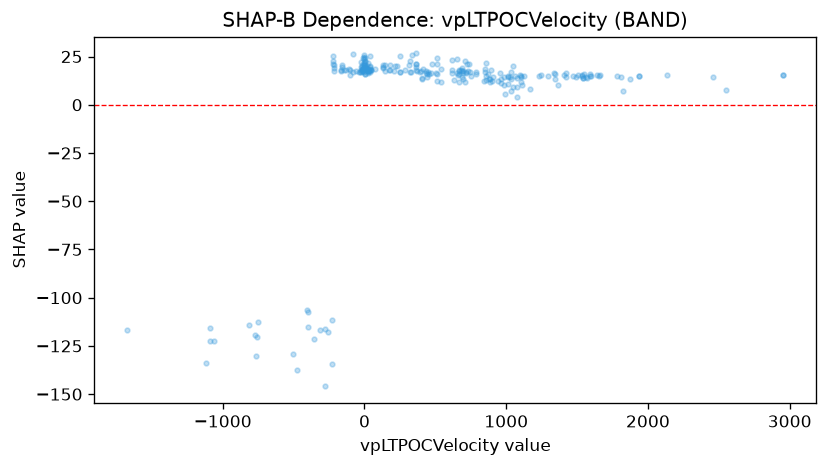

The file beside this chart, header and first rows:
feature_value, shap_value
2460, 14.6
2133, 15.34
1812, 14.64
5.069, 18.53
182.2, 18.13
73.21, 18.48
23.23, 21.83
362.4, 19.8
230.3, 19.97
454, 16.04
411, 18.34
1644, 15.47
850.6, 17.01
1471, 14.95
1420, 16.28
1560, 14.55
1601, 14.95
1588, 15.71
1534, 14.95
1534, 15.49
1572, 13.62
1364, 10.48
1424, 14.57
1664, 15.25
1234, 14.88
707.6, 22.93
1045, 20.19
885.4, 13.41
856.8, 21.86
857.6, 12.74
842.8, 12.28
958.1, 16.22
1245, 15.5
1344, 15.75
-21.62, 22.13
-1089, -115.8
-1089, -122.4
-1064, -122.5
360.4, 21.34
1099, 15.58
1026, 14.45
1291, 14.84
-1115, -134
-814.7, -113.9
-768.6, -130.4
-773, -119.2
-761.6, -120.1
36.01, 20.26
38.92, 17.12
38.92, 19.33
16.88, 20.22
-10.44, 18.71
0.8547, 19.33
0.8547, 22.44
0.8633, 24.21
0.8469, 16.13
0.8272, 18.88
0.8272, 19.17
0.549, 21.95
-5.513, 21.79
... 193 more rows
